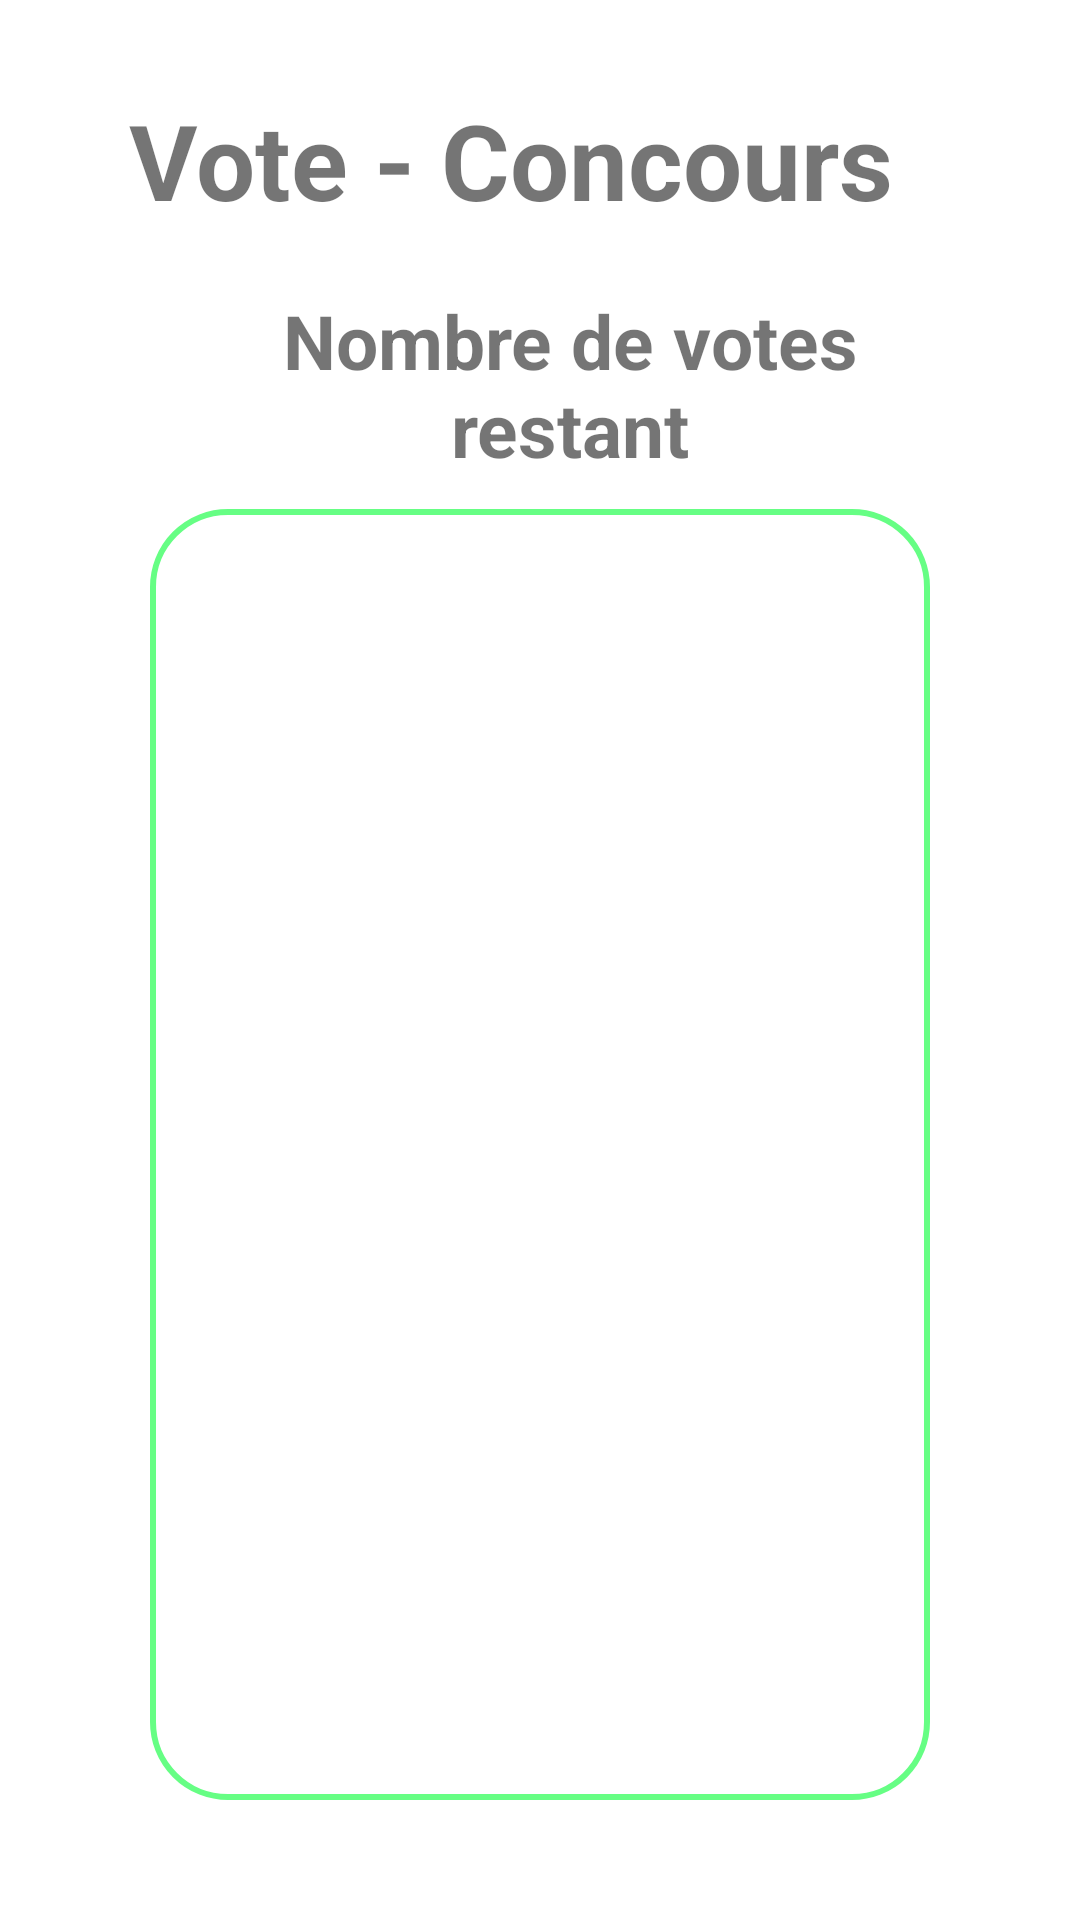

Reconstruct the res/layout file that produces this screen, plus the resources it refers to.
<!-- AndroidManifest.xml: application theme Theme.ColorImage -->
<!-- res/layout/fragment_contest_vote.xml -->
<?xml version="1.0" encoding="utf-8"?>
<androidx.constraintlayout.widget.ConstraintLayout xmlns:android="http://schemas.android.com/apk/res/android"
    xmlns:app="http://schemas.android.com/apk/res-auto"
    xmlns:tools="http://schemas.android.com/tools"
    android:layout_width="match_parent"
    android:layout_height="match_parent"
    android:padding="@dimen/padding_20"
    tools:context=".Contest.ContestVote.ContestVoteFragment">

    <LinearLayout
        android:id="@+id/content_wrapper"
        android:layout_width="match_parent"
        android:layout_height="match_parent"
        android:orientation="vertical"
        app:layout_constraintStart_toStartOf="parent"
        app:layout_constraintTop_toTopOf="parent"
        >

        <LinearLayout
            android:id="@+id/header"
            android:layout_width="match_parent"
            android:layout_height="wrap_content"
            android:gravity="center_vertical|center"
            android:orientation="horizontal"
            app:layout_constraintStart_toStartOf="@+id/content_wrapper"
            app:layout_constraintTop_toTopOf="@+id/content_wrapper">

            <TextView
                android:layout_width="wrap_content"
                android:layout_height="wrap_content"
                android:text="@string/contest_vote"
                android:textSize="@dimen/h1"
                android:gravity="center"
                android:textStyle="bold"
                android:padding="@dimen/padding_10"/>

            <TextView
                android:id="@+id/start_date"
                android:layout_width="wrap_content"
                android:layout_height="wrap_content"
                android:textSize="@dimen/h1"
                android:gravity="center"
                android:textStyle="bold"
                android:padding="@dimen/padding_10"/>

        </LinearLayout>

        <LinearLayout
            android:id="@+id/votes_wrapper"
            android:layout_width="match_parent"
            android:layout_height="wrap_content"
            android:layout_marginStart="@dimen/margin_30"
            android:orientation="horizontal">

            <TextView
                android:layout_width="wrap_content"
                android:layout_height="wrap_content"
                android:text="@string/contest_available_votes"
                android:layout_marginEnd="@dimen/small_margin"
                android:textSize="@dimen/h3"
                android:gravity="center"
                android:textStyle="bold"
                android:padding="@dimen/padding_10"/>

            <TextView
                android:id="@+id/available_votes"
                android:layout_width="wrap_content"
                android:layout_height="wrap_content"
                android:textSize="@dimen/h3"
                android:gravity="center"
                android:textStyle="bold"
                android:padding="@dimen/padding_10"/>

        </LinearLayout>

        <LinearLayout
            android:id="@+id/wrapper"
            android:layout_width="match_parent"
            android:layout_height="match_parent"
            android:layout_gravity="center"
            android:background="@drawable/custom_border_green"
            android:orientation="horizontal"
            android:layout_marginStart="@dimen/margin_30"
            android:layout_marginEnd="@dimen/margin_30"
            android:layout_marginBottom="@dimen/margin_20"
            android:padding="@dimen/padding_20"
            app:layout_constraintEnd_toStartOf="@+id/save_wrapper"
            app:layout_constraintStart_toStartOf="@+id/header">


            <LinearLayout
                android:id="@+id/message"
                android:layout_width="match_parent"
                android:layout_height="match_parent"
                android:gravity="center"
                android:visibility="gone"
                android:orientation="vertical">

                <TextView
                    android:layout_width="wrap_content"
                    android:layout_height="wrap_content"
                    android:textSize="@dimen/h4"
                    android:text="@string/no_drawing"/>

            </LinearLayout>

            <LinearLayout
                android:id="@+id/recycler_wrapper"
                android:layout_width="match_parent"
                android:layout_height="match_parent"
                android:gravity="center"
                android:orientation="horizontal">

                <androidx.recyclerview.widget.RecyclerView
                    android:id="@+id/recycler_contest_vote"
                    android:layout_width="wrap_content"
                    android:layout_height="wrap_content"
                    android:layout_gravity="center_horizontal"
                    android:clipToPadding="false"
                    tools:listitem="@layout/contest_vote">
                </androidx.recyclerview.widget.RecyclerView>

            </LinearLayout>



        </LinearLayout>
    </LinearLayout>

</androidx.constraintlayout.widget.ConstraintLayout>
<!-- res/layout/contest_vote.xml (included above) -->
<?xml version="1.0" encoding="utf-8"?>
<androidx.cardview.widget.CardView xmlns:android="http://schemas.android.com/apk/res/android"
    xmlns:app="http://schemas.android.com/apk/res-auto"
    android:layout_width="wrap_content"
    android:layout_height="wrap_content"
    android:id="@+id/avatar_gallery_template"
    android:layout_margin="@dimen/margin_30"
    app:cardElevation="0dp">

    <LinearLayout
        android:id="@+id/wrapper"
        android:layout_width="wrap_content"
        android:layout_height="wrap_content"
        android:orientation="vertical"
        android:gravity="center"
        android:background="@color/transparent"
        android:layout_marginStart="@dimen/small_margin"
        android:layout_marginEnd="@dimen/small_margin"
        >

        <androidx.constraintlayout.widget.ConstraintLayout
            android:layout_width="wrap_content"
            android:layout_height="wrap_content">

            <ImageView
                android:id="@+id/drawing"
                android:contentDescription="@string/drawing"
                android:layout_width="@dimen/avatar_default_size"
                android:layout_height="@dimen/avatar_default_size"
                app:layout_constraintTop_toTopOf="parent"
                app:layout_constraintStart_toStartOf="parent"
                />

            <TextView
                android:id="@+id/like"
                android:layout_width="@dimen/icon"
                android:layout_height="@dimen/icon"
                android:layout_margin="@dimen/small_margin"
                android:background="@drawable/like_button"
                android:alpha="0.3"
                app:layout_constraintBottom_toBottomOf="parent"
                app:layout_constraintEnd_toStartOf="@+id/vote"
                />

            <TextView
                android:id="@+id/vote"
                android:layout_width="wrap_content"
                android:layout_height="wrap_content"
                android:textSize="@dimen/h2"
                android:paddingBottom="@dimen/padding_10"
                android:textStyle="bold"
                android:text="0"
                android:layout_marginEnd="@dimen/margin_20"
                android:layout_marginStart="@dimen/margin_20"
                app:layout_constraintBottom_toBottomOf="parent"
                app:layout_constraintStart_toStartOf="parent"
                app:layout_constraintEnd_toEndOf="parent"
                />

            <TextView
                android:id="@+id/dislike"
                android:layout_width="@dimen/icon"
                android:layout_height="@dimen/icon"
                android:layout_margin="@dimen/small_margin"
                android:alpha="0.3"
                android:background="@drawable/unlike_button"
                app:layout_constraintBottom_toBottomOf="parent"
                app:layout_constraintStart_toEndOf="@+id/vote"
                />

        </androidx.constraintlayout.widget.ConstraintLayout>

        <LinearLayout
            android:layout_width="wrap_content"
            android:layout_height="match_parent"
            android:orientation="vertical"
            android:gravity="center"
            >
            <TextView
                android:id="@+id/drawing_name"
                android:layout_width="wrap_content"
                android:layout_height="wrap_content"
                android:layout_marginTop="@dimen/small_margin"
                android:layout_marginBottom="@dimen/small_margin"
                android:text="@string/drawing"
                android:textSize="@dimen/h3"
                />
            <TextView
                android:id="@+id/username"
                android:layout_width="wrap_content"
                android:layout_height="wrap_content"
                android:text="@string/username"
                android:textSize="@dimen/h3"
                />

        </LinearLayout>


    </LinearLayout>




</androidx.cardview.widget.CardView>
<!-- resources referenced by this layout -->
<resources>
  <color name="transparent">#00000000</color>
  <dimen name="avatar_default_size">250dp</dimen>
  <dimen name="h1">35sp</dimen>
  <dimen name="h2">30sp</dimen>
  <dimen name="h3">25sp</dimen>
  <dimen name="h4">20sp</dimen>
  <dimen name="icon">30dp</dimen>
  <dimen name="margin_20">20dp</dimen>
  <dimen name="margin_30">30dp</dimen>
  <dimen name="padding_10">10dp</dimen>
  <dimen name="padding_20">20dp</dimen>
  <dimen name="small_margin">10dp</dimen>
  <!-- drawable custom_border_green (drawable) -->
  <?xml version="1.0" encoding="utf-8"?>
  <shape xmlns:android="http://schemas.android.com/apk/res/android" >
      <corners android:radius="25dp"/>
      <padding android:left="10dp" android:right="10dp" android:top="10dp" android:bottom="10dp"/>
      <stroke android:width="2dp" android:color="@color/green"/>
  </shape>
  <!-- drawable like_button (drawable) -->
  <?xml version="1.0" encoding="utf-8"?>
  <layer-list xmlns:android="http://schemas.android.com/apk/res/android">
      <item>
          
          <shape xmlns:android="http://schemas.android.com/apk/res/android" >
              <corners android:radius="300dp"/>
              <size android:height="@dimen/icon_xl"
                  android:width="@dimen/icon_xl"/>
          </shape>
      </item>
      <item
          android:gravity="center"
          android:width="@dimen/icon_xl"
          android:height="@dimen/icon_xl"
          android:drawable="@drawable/like_image" />
  </layer-list>
  <!-- drawable unlike_button (drawable) -->
  <?xml version="1.0" encoding="utf-8"?>
  <layer-list xmlns:android="http://schemas.android.com/apk/res/android">
      <item>
          
          <shape xmlns:android="http://schemas.android.com/apk/res/android" >
              <corners android:radius="300dp"/>
              <size android:height="@dimen/icon_xl"
                  android:width="@dimen/icon_xl"/>
          </shape>
      </item>
      <item
          android:gravity="center"
          android:width="@dimen/icon_xl"
          android:height="@dimen/icon_xl"
          android:drawable="@drawable/unlike" />
  </layer-list>
  <string name="contest_available_votes">Nombre de votes restant</string>
  <string name="contest_vote">Vote - Concours</string>
  <string name="drawing">Dessin</string>
  <string name="no_drawing">Aucun Dessin</string>
  <string name="username">Nom d\'utilisateur</string>
  <style name="Theme.ColorImage" parent="Theme.MaterialComponents.DayNight.DarkActionBar">
          
          <item name="colorPrimary">@color/grey</item>
          <item name="colorOnPrimary">@color/white</item>
          
          <item name="colorSecondary">@color/blue</item>
          <item name="colorOnSecondary">@color/black</item>
          
          <item name="android:statusBarColor" tools:targetApi="l">?attr/colorPrimaryVariant</item>
          
          <item name="android:windowAnimationStyle">@style/animation</item>
  
      </style>
  <color name="green">#FF66fe84</color>
  <dimen name="icon_xl">50dp</dimen>
  <color name="grey">#FF808080</color>
  <color name="white">#FFFFFFFF</color>
  <color name="blue">#FF6095fb</color>
  <color name="black">#FF000000</color>
  <style name="animation">
          <item name="android:windowEnterAnimation">@android:anim/fade_in</item>
          <item name="android:windowExitAnimation">@android:anim/fade_out</item>
      </style>
</resources>
